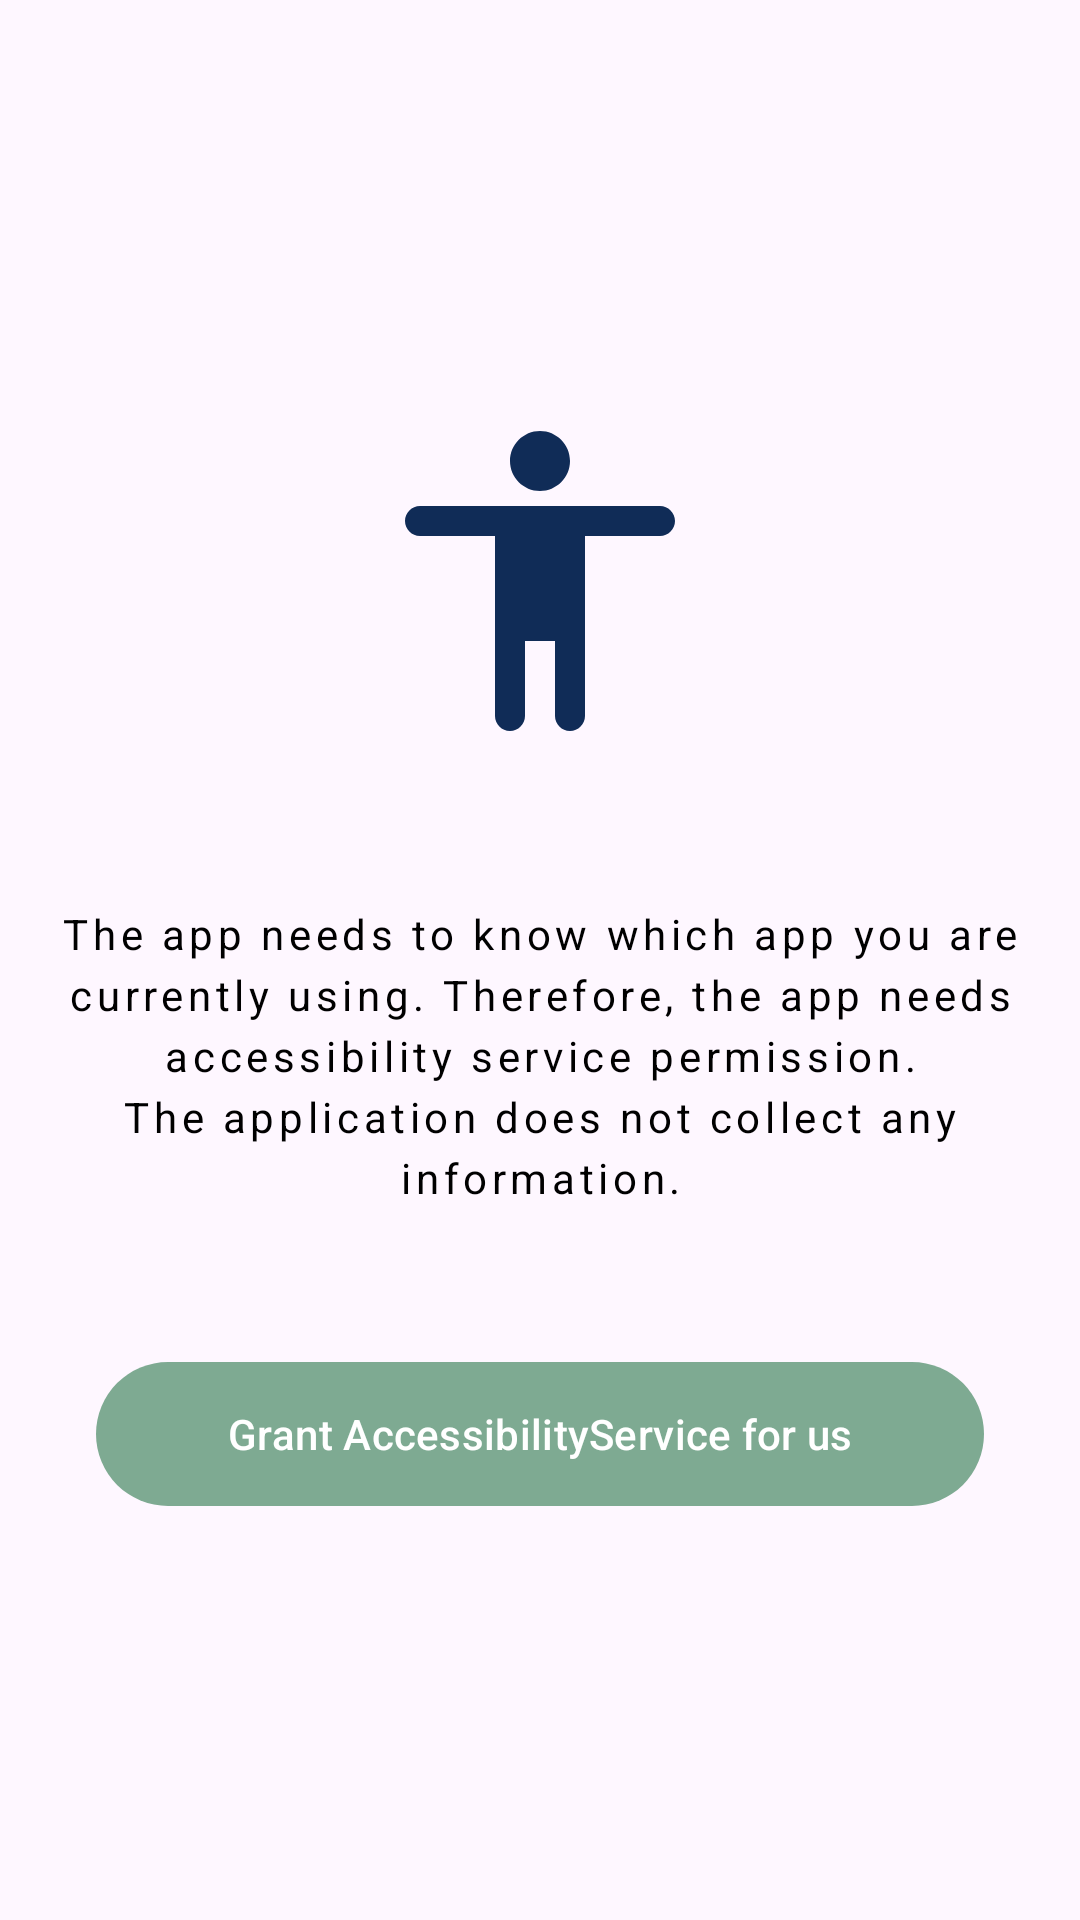

Reconstruct the res/layout file that produces this screen, plus the resources it refers to.
<!-- AndroidManifest.xml: application theme Theme.AppLockApp -->
<!-- res/layout/fragment_on_board.xml -->
<?xml version="1.0" encoding="utf-8"?>
<LinearLayout xmlns:android="http://schemas.android.com/apk/res/android"
    xmlns:tools="http://schemas.android.com/tools"
    android:layout_width="match_parent"
    android:layout_height="match_parent"
    android:gravity="center"
    android:id="@+id/ll_root_view"
    android:orientation="vertical"
    tools:context=".presentation.onboard.OnBoardFragment">

    <androidx.appcompat.widget.AppCompatImageView
        android:layout_width="120dp"
        android:layout_height="120dp"
        android:layout_margin="32dp"
        android:src="@drawable/ic_accessibility" />

    <com.google.android.material.textview.MaterialTextView

        android:layout_width="match_parent"
        android:layout_height="wrap_content"
        android:layout_margin="16dp"
        android:gravity="center"
        android:letterSpacing="0.11"
        android:lineSpacingExtra="4sp"
        android:text="@string/permission_desc"
        android:textColor="@color/black" />

    <com.google.android.material.button.MaterialButton
        android:layout_width="match_parent"
        android:layout_height="56dp"
        android:id="@+id/btn_grant_permission"
        android:layout_margin="32dp"
        android:text="@string/grant_accessibility_service_for_us"
        android:textColor="@color/white" />


</LinearLayout>
<!-- resources referenced by this layout -->
<resources>
  <color name="black">#FF000000</color>
  <color name="white">#FFFFFFFF</color>
  <!-- drawable ic_accessibility (drawable) -->
  <vector xmlns:android="http://schemas.android.com/apk/res/android"
      android:width="24dp"
      android:height="24dp"
      android:tint="#102C57"
      android:viewportWidth="24"
      android:viewportHeight="24">
      <path
          android:fillColor="@android:color/white"
          android:pathData="M12,2c1.1,0 2,0.9 2,2s-0.9,2 -2,2 -2,-0.9 -2,-2 0.9,-2 2,-2zM20,9h-5v12c0,0.55 -0.45,1 -1,1s-1,-0.45 -1,-1v-5h-2v5c0,0.55 -0.45,1 -1,1s-1,-0.45 -1,-1L9,9L4,9c-0.55,0 -1,-0.45 -1,-1s0.45,-1 1,-1h16c0.55,0 1,0.45 1,1s-0.45,1 -1,1z" />
  </vector>
  <string name="grant_accessibility_service_for_us">Grant AccessibilityService for us</string>
  <string name="permission_desc">The app needs to know which app you are currently using. Therefore, the app needs accessibility service permission.\nThe application does not collect any information.</string>
  <style name="Theme.AppLockApp" parent="Base.Theme.AppLockApp" />
  <style name="Base.Theme.AppLockApp" parent="Theme.Material3.DayNight.NoActionBar">
          
          <item name="colorPrimary">@color/colorPrimary</item>
      </style>
  <color name="colorPrimary">#FF7EAA92</color>
</resources>
